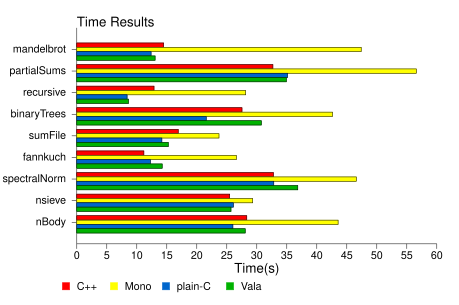

Values plotted in this chart, from the file beside it:
BenchName; C++; Mono; plain-C; Vala
mandelbrot; 14.48; 47.40; 12.38; 13.05
partialSums; 32.68; 56.58; 35.11; 34.92
recursive; 12.87; 28.15; 8.38; 8.61
binaryTrees; 27.53; 42.62; 21.56; 30.75
sumFile; 16.90; 23.70; 14.18; 15.24
fannkuch; 11.18; 26.59; 12.26; 14.23
spectralNorm; 32.77; 46.58; 32.83; 36.84
nsieve; 25.49; 29.31; 26.09; 25.70
nBody; 28.33; 43.55; 26.02; 28.06
